Image classification data set "SchereSteinPapier" (FloHab/SchereSteinPapier on GitHub). Class labels (3): papier, schere, stein.

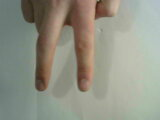
Label: schere

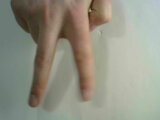
Label: schere

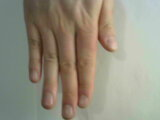
Label: papier

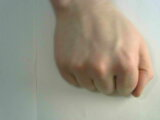
Label: stein

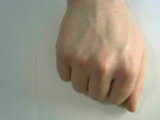
Label: stein

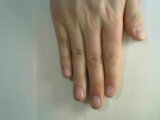
Label: papier
